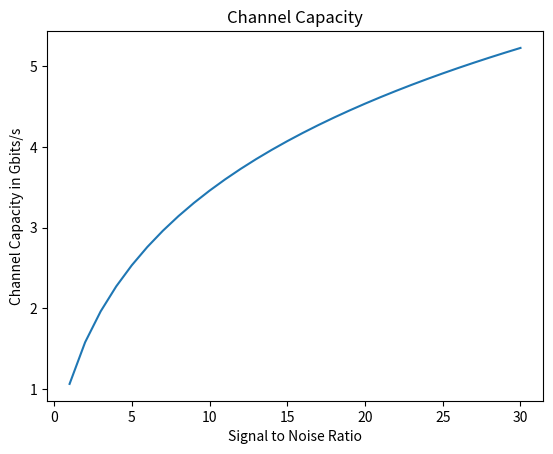

Write the Python code that produced this figure.
import numpy as np
import matplotlib.pyplot as plt

# this isn't complete yet. so it will not compile!


# numpy is the library used for mathematical functions

# Global variables
# nR = number of Receivers
# nT = number of Transmitters
# min_SNR and max_SNR are lower and upper bounds for the X-axis in the plot. they will be calculated in another module using the input parameters for rain,temprature,foilage, ...

nR = 20
nT = 20
f_Bandwidth = 80
min_SNR = 0
max_SNR = 30


# initializes the module with the values specified by the user
def init(num_receivers, num_transmitters, frequency_Bandwidth, lowerSNR, upperSNR):
    global nR
    nR = num_receivers
    global nT
    nT = num_transmitters
    global f_Bandwidth
    f_Bandwidth = frequency_Bandwidth
    global min_SNR
    min_SNR = lowerSNR
    global max_SNR
    max_SNR = upperSNR
    return


# builds Channel Matrix H.
# I used a rayleigh fading model for implementing the Channel Matrix hence the random rayleigh numbers used.
def generate_Channel_Matrix(nR, nT):
    H = np.zeros((nR, nT), dtype=complex)
    scale = np.sqrt(0.5)
    for x in np.nditer(H, op_flags=['readwrite']):
        x[...] = np.random.rayleigh(scale) + 1j * np.random.rayleigh(scale)
    return H


# this function calculates the implements the Channel Capacity formula for MIMO-Systems.
# it will return the maximum data rate the channel is capable of delivering measured in bits/s
# the value of C is multiplied by the frequency bandwidth because what we actually get isn't the max data rate, but the spectral efficiency measured in bits/s/Hz
# ideally we will have a range for the SNR (using the parameters input by the user for rain, weather, etc.) which we could then use to plot a graph that describe data rate in regards to SNR \
# using this function

H = generate_Channel_Matrix(nR, nT)


def calculate_Channel_Capacity(avg_SNR):
    I_nR = np.eye(nR, nR, dtype=int)
    A = I_nR + (avg_SNR / nT * (np.dot(H, np.matrix.getH(H))))
    tmp = np.linalg.det(A)
    C = np.real(np.log2(tmp))
    return f_Bandwidth * C


x = []
y = []

for i in range(1, 31):
    c = calculate_Channel_Capacity(i)
    x.append(i)
    y.append(c/1000)
    if c < 1000:
        print('SNR = ' + str(i) + ' dBm' + '     Channel Capacity = ' + str(c) + ' Mbit/s')
    else:
        print('SNR = ' + str(i) + ' dBm' + '     Channel Capacity = ' + str(c / 1000) + ' Gbit/s')

plt.plot(x,y)
plt.title('Channel Capacity')
plt.xlabel('Signal to Noise Ratio')
plt.ylabel('Channel Capacity in Gbits/s')
plt.show()